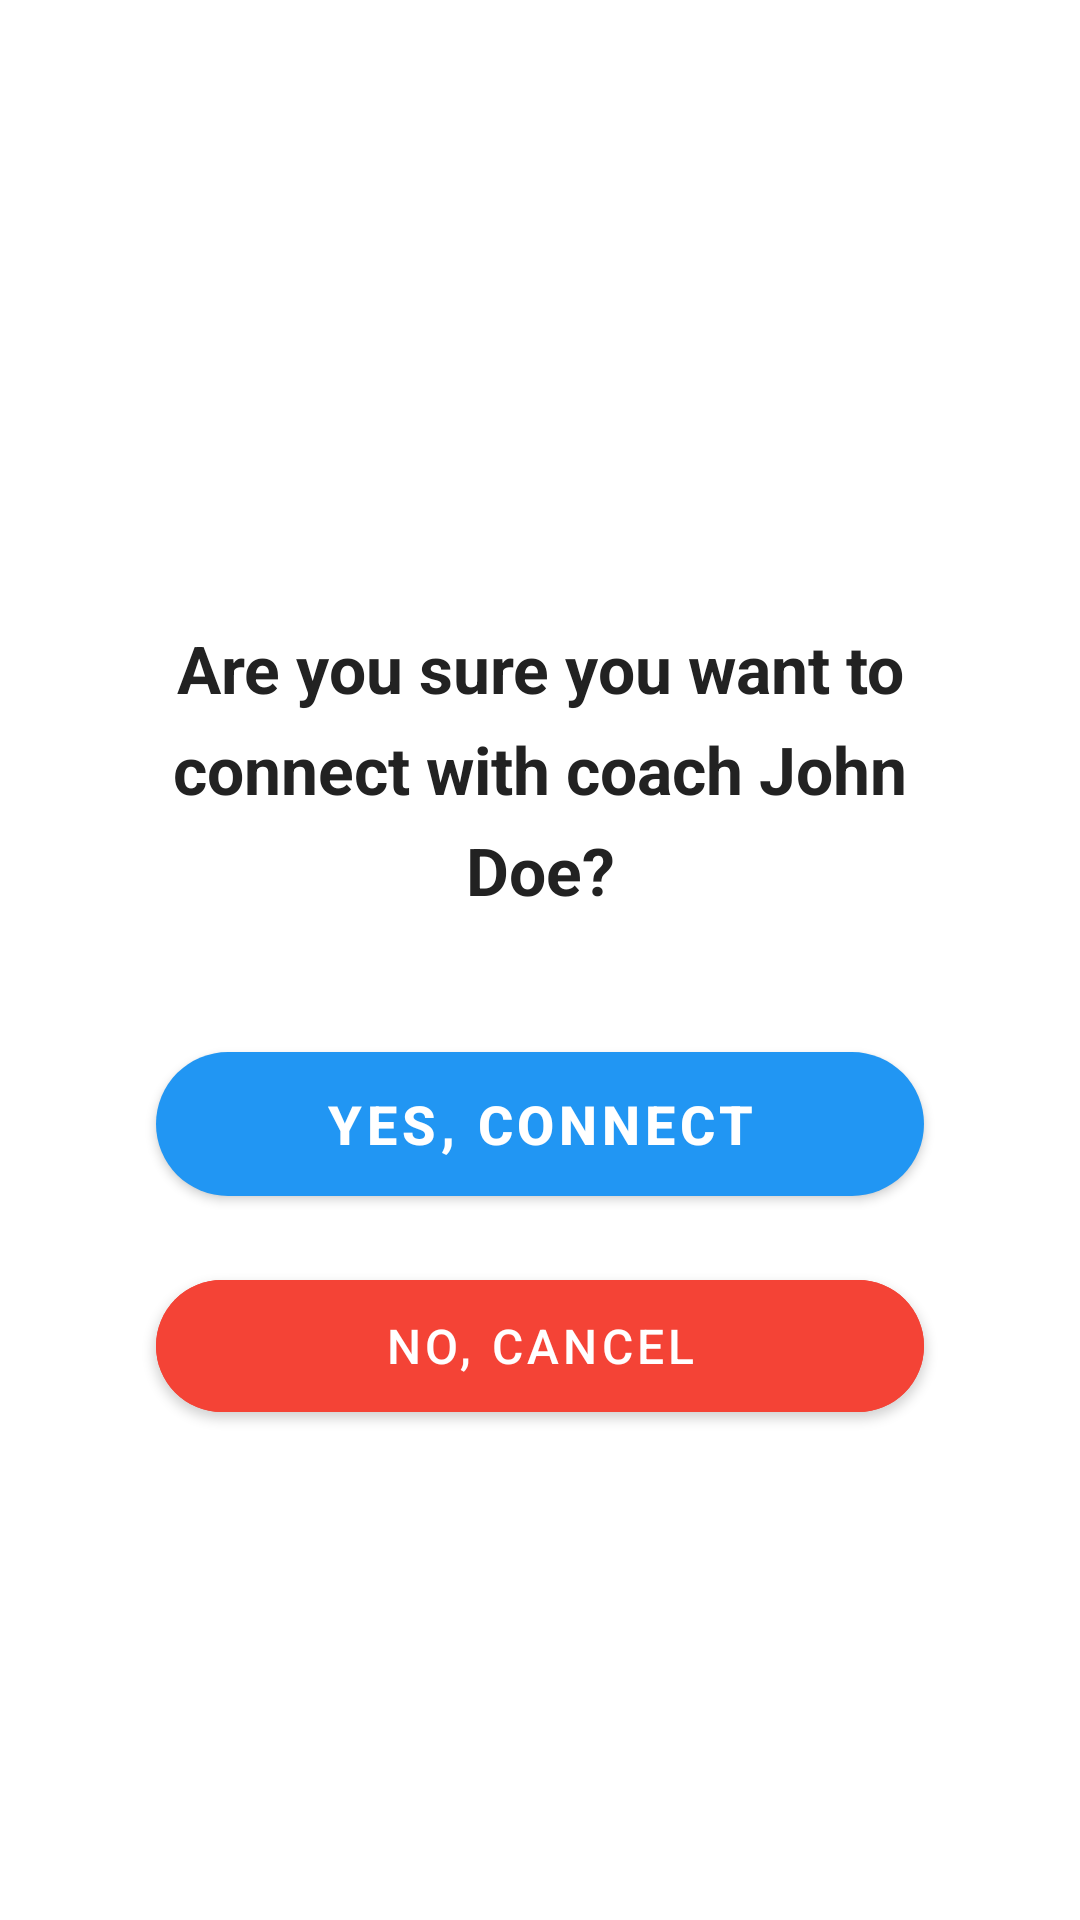

Here is an Android app screen rendered from its layout file. Give the layout XML and the strings, colors and styles it references.
<!-- AndroidManifest.xml: application theme Theme.GooseNetMobile -->
<!-- res/layout/activity_coach_connection_confirmation.xml -->
<?xml version="1.0" encoding="utf-8"?>
<androidx.constraintlayout.widget.ConstraintLayout
    xmlns:android="http://schemas.android.com/apk/res/android"
    xmlns:app="http://schemas.android.com/apk/res-auto"
    android:id="@+id/main"
    android:layout_width="match_parent"
    android:layout_height="match_parent"
    android:padding="32dp"
    android:background="#FFFFFF">

    
    <TextView
        android:id="@+id/confirmationMessage"
        android:layout_width="0dp"
        android:layout_height="wrap_content"
        android:layout_marginTop="160dp"
        android:gravity="center"
        android:lineSpacingExtra="8dp"
        android:padding="16dp"
        android:text="Are you sure you want to connect with coach John Doe?"
        android:textAlignment="center"
        android:textColor="#222222"
        android:textSize="22sp"
        android:textStyle="bold"
        app:layout_constraintBottom_toTopOf="@id/btnConfirm"
        app:layout_constraintEnd_toEndOf="parent"
        app:layout_constraintStart_toStartOf="parent"
        app:layout_constraintTop_toTopOf="parent"
        app:layout_constraintVertical_bias="0.4" />

    
    <com.google.android.material.button.MaterialButton
        android:id="@+id/btnConfirm"
        android:layout_width="0dp"
        android:layout_height="wrap_content"
        android:text="Yes, Connect"
        android:textSize="18sp"
        android:textStyle="bold"
        android:minHeight="60dp"
        app:cornerRadius="32dp"
        app:elevation="6dp"
        app:backgroundTint="@color/blue"
        android:textColor="@android:color/white"
        android:layout_marginTop="24dp"
        app:layout_constraintTop_toBottomOf="@id/confirmationMessage"
        app:layout_constraintStart_toStartOf="parent"
        app:layout_constraintEnd_toEndOf="parent"
        android:layout_marginLeft="20dp"
        android:layout_marginRight="20dp"
        />

    
    <com.google.android.material.button.MaterialButton
        android:id="@+id/btnCancel"
        android:layout_width="0dp"
        android:layout_height="wrap_content"
        android:text="No, Cancel"
        android:textSize="16sp"
        android:minHeight="56dp"
        app:cornerRadius="32dp"
        app:elevation="2dp"
        app:strokeColor="@color/blue"
        android:textColor="@color/white"
        app:layout_constraintTop_toBottomOf="@id/btnConfirm"
        app:layout_constraintStart_toStartOf="parent"
        app:layout_constraintEnd_toEndOf="parent"
        android:layout_marginTop="16dp"
        android:layout_marginBottom="48dp"
        android:backgroundTint="#F44336"
        android:layout_marginLeft="20dp"
        android:layout_marginRight="20dp"
        />

</androidx.constraintlayout.widget.ConstraintLayout>
<!-- resources referenced by this layout -->
<resources>
  <color name="blue">#2196F3</color>
  <color name="white">#FFFFFFFF</color>
  <style name="Theme.GooseNetMobile" parent="Theme.MaterialComponents.DayNight.NoActionBar">
          <item name="colorPrimary">@color/colorPrimary</item>
          <item name="colorPrimaryVariant">@color/colorPrimaryDark</item>
          <item name="colorOnPrimary">@color/colorWhite</item>
          <item name="colorSecondary">@color/colorAccent</item>
          <item name="colorOnSecondary">@color/colorWhite</item>
          <item name="android:colorBackground">@color/colorBackground</item>
          <item name="android:textColor">@color/colorTextDark</item>
          <item name="android:windowBackground">@color/colorBackground</item>
      </style>
  <color name="colorPrimary">#1976D2</color>
  <color name="colorPrimaryDark">#004BA0</color>
  <color name="colorWhite">#FFFFFF</color>
  <color name="colorAccent">#64B5F6</color>
  <color name="colorBackground">#E3F2FD</color>
  <color name="colorTextDark">#0D47A1</color>
</resources>
